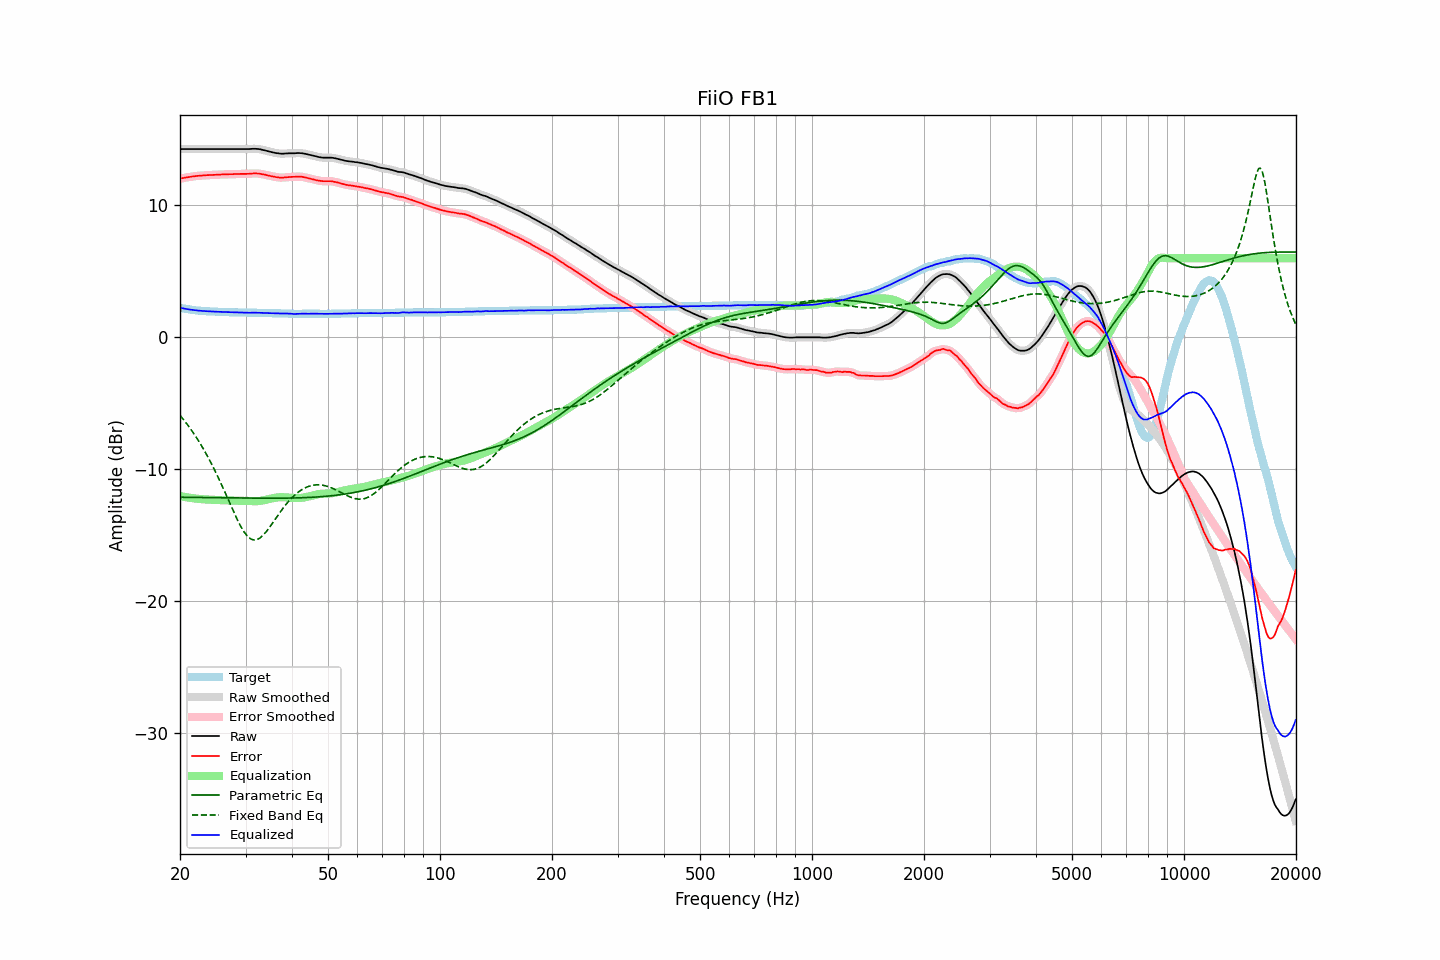

The table this chart was drawn from, first rows:
frequency, raw, error, smoothed, error_smoothed, equalization, parametric_eq, fixed_band_eq, equalized_raw, equalized_smoothed, target
20.00, 14.27, 12.03, 14.27, 12.03, -12.03, -12.12, -5.91, 2.24, 2.24, 2.24
20.20, 14.27, 12.06, 14.27, 12.05, -12.05, -12.12, -6.06, 2.22, 2.22, 2.21
20.40, 14.27, 12.08, 14.27, 12.08, -12.08, -12.12, -6.20, 2.19, 2.19, 2.19
20.61, 14.27, 12.10, 14.27, 12.10, -12.10, -12.12, -6.36, 2.17, 2.17, 2.17
20.81, 14.27, 12.12, 14.27, 12.12, -12.12, -12.12, -6.51, 2.15, 2.15, 2.15
21.02, 14.27, 12.14, 14.27, 12.14, -12.14, -12.13, -6.68, 2.13, 2.13, 2.13
21.23, 14.27, 12.16, 14.27, 12.16, -12.16, -12.13, -6.84, 2.11, 2.11, 2.11
21.44, 14.27, 12.18, 14.27, 12.18, -12.18, -12.13, -7.01, 2.09, 2.09, 2.09
21.66, 14.27, 12.20, 14.27, 12.19, -12.19, -12.13, -7.19, 2.08, 2.08, 2.07
21.87, 14.27, 12.21, 14.27, 12.21, -12.21, -12.13, -7.37, 2.06, 2.06, 2.06
22.09, 14.27, 12.23, 14.27, 12.22, -12.22, -12.13, -7.55, 2.05, 2.05, 2.04
22.31, 14.27, 12.24, 14.27, 12.24, -12.24, -12.14, -7.74, 2.03, 2.03, 2.03
22.54, 14.27, 12.25, 14.27, 12.25, -12.25, -12.14, -7.93, 2.02, 2.02, 2.02
22.76, 14.27, 12.26, 14.27, 12.26, -12.26, -12.14, -8.14, 2.01, 2.01, 2.01
22.99, 14.27, 12.27, 14.27, 12.27, -12.27, -12.14, -8.34, 2.00, 2.00, 2.00
23.22, 14.27, 12.28, 14.27, 12.28, -12.28, -12.14, -8.55, 1.99, 1.99, 1.99
23.45, 14.27, 12.29, 14.27, 12.29, -12.29, -12.14, -8.76, 1.98, 1.98, 1.98
23.69, 14.27, 12.30, 14.27, 12.29, -12.29, -12.15, -8.99, 1.98, 1.98, 1.97
23.92, 14.27, 12.30, 14.27, 12.30, -12.30, -12.15, -9.21, 1.97, 1.97, 1.97
24.16, 14.27, 12.31, 14.27, 12.31, -12.31, -12.15, -9.44, 1.96, 1.96, 1.96
24.40, 14.27, 12.31, 14.27, 12.31, -12.31, -12.15, -9.68, 1.96, 1.96, 1.96
24.65, 14.27, 12.32, 14.27, 12.31, -12.32, -12.15, -9.92, 1.95, 1.95, 1.95
24.89, 14.27, 12.32, 14.27, 12.32, -12.32, -12.15, -10.17, 1.95, 1.95, 1.95
25.14, 14.27, 12.33, 14.27, 12.33, -12.33, -12.16, -10.42, 1.94, 1.94, 1.94
25.39, 14.27, 12.34, 14.27, 12.33, -12.33, -12.16, -10.68, 1.94, 1.94, 1.93
25.65, 14.27, 12.34, 14.27, 12.34, -12.34, -12.16, -10.94, 1.93, 1.93, 1.93
25.91, 14.27, 12.35, 14.27, 12.34, -12.34, -12.16, -11.21, 1.93, 1.93, 1.92
26.16, 14.27, 12.35, 14.27, 12.35, -12.35, -12.16, -11.48, 1.92, 1.92, 1.92
26.43, 14.27, 12.35, 14.27, 12.35, -12.35, -12.17, -11.75, 1.92, 1.92, 1.92
26.69, 14.27, 12.36, 14.27, 12.35, -12.36, -12.17, -12.03, 1.91, 1.91, 1.91
26.96, 14.27, 12.36, 14.27, 12.36, -12.36, -12.17, -12.30, 1.91, 1.91, 1.91
27.23, 14.27, 12.37, 14.27, 12.36, -12.36, -12.17, -12.58, 1.91, 1.91, 1.90
27.50, 14.27, 12.37, 14.27, 12.37, -12.37, -12.17, -12.86, 1.90, 1.90, 1.90
27.77, 14.27, 12.37, 14.27, 12.37, -12.37, -12.17, -13.13, 1.90, 1.90, 1.90
28.05, 14.27, 12.38, 14.27, 12.37, -12.37, -12.17, -13.40, 1.90, 1.90, 1.89
28.33, 14.27, 12.38, 14.27, 12.38, -12.38, -12.18, -13.65, 1.89, 1.89, 1.89
28.62, 14.27, 12.38, 14.27, 12.38, -12.38, -12.18, -13.91, 1.89, 1.89, 1.89
28.90, 14.27, 12.39, 14.27, 12.38, -12.38, -12.18, -14.14, 1.89, 1.89, 1.88
29.19, 14.27, 12.39, 14.27, 12.39, -12.38, -12.18, -14.37, 1.89, 1.89, 1.88
29.48, 14.27, 12.39, 14.27, 12.39, -12.39, -12.18, -14.58, 1.88, 1.88, 1.88
29.78, 14.27, 12.39, 14.27, 12.39, -12.39, -12.18, -14.77, 1.88, 1.88, 1.88
30.08, 14.27, 12.39, 14.27, 12.39, -12.39, -12.18, -14.93, 1.88, 1.88, 1.88
30.38, 14.27, 12.40, 14.27, 12.39, -12.40, -12.19, -15.08, 1.87, 1.87, 1.87
30.68, 14.27, 12.40, 14.27, 12.40, -12.41, -12.19, -15.18, 1.86, 1.87, 1.87
30.99, 14.28, 12.41, 14.28, 12.41, -12.41, -12.19, -15.28, 1.87, 1.87, 1.87
31.30, 14.29, 12.42, 14.29, 12.42, -12.42, -12.19, -15.32, 1.87, 1.87, 1.87
31.61, 14.29, 12.43, 14.29, 12.42, -12.42, -12.19, -15.36, 1.87, 1.87, 1.86
31.93, 14.29, 12.43, 14.29, 12.43, -12.42, -12.19, -15.35, 1.87, 1.87, 1.86
32.24, 14.28, 12.42, 14.28, 12.42, -12.42, -12.19, -15.32, 1.86, 1.87, 1.86
32.57, 14.27, 12.42, 14.27, 12.41, -12.41, -12.19, -15.26, 1.86, 1.86, 1.85
32.89, 14.25, 12.40, 14.25, 12.39, -12.39, -12.19, -15.19, 1.86, 1.86, 1.85
33.22, 14.22, 12.37, 14.22, 12.37, -12.37, -12.19, -15.08, 1.85, 1.85, 1.85
33.55, 14.19, 12.35, 14.19, 12.35, -12.35, -12.19, -14.96, 1.84, 1.85, 1.84
33.89, 14.17, 12.33, 14.16, 12.32, -12.32, -12.19, -14.82, 1.85, 1.84, 1.84
34.23, 14.13, 12.29, 14.13, 12.29, -12.29, -12.19, -14.67, 1.84, 1.84, 1.84
34.57, 14.10, 12.27, 14.10, 12.26, -12.27, -12.19, -14.51, 1.83, 1.84, 1.83
34.92, 14.07, 12.24, 14.07, 12.24, -12.24, -12.19, -14.35, 1.83, 1.83, 1.83
35.27, 14.04, 12.21, 14.04, 12.21, -12.21, -12.19, -14.17, 1.83, 1.83, 1.83
35.62, 14.01, 12.19, 14.01, 12.19, -12.18, -12.19, -14.00, 1.83, 1.83, 1.82
35.97, 13.99, 12.17, 13.99, 12.16, -12.16, -12.19, -13.82, 1.83, 1.83, 1.82
... 635 more rows
